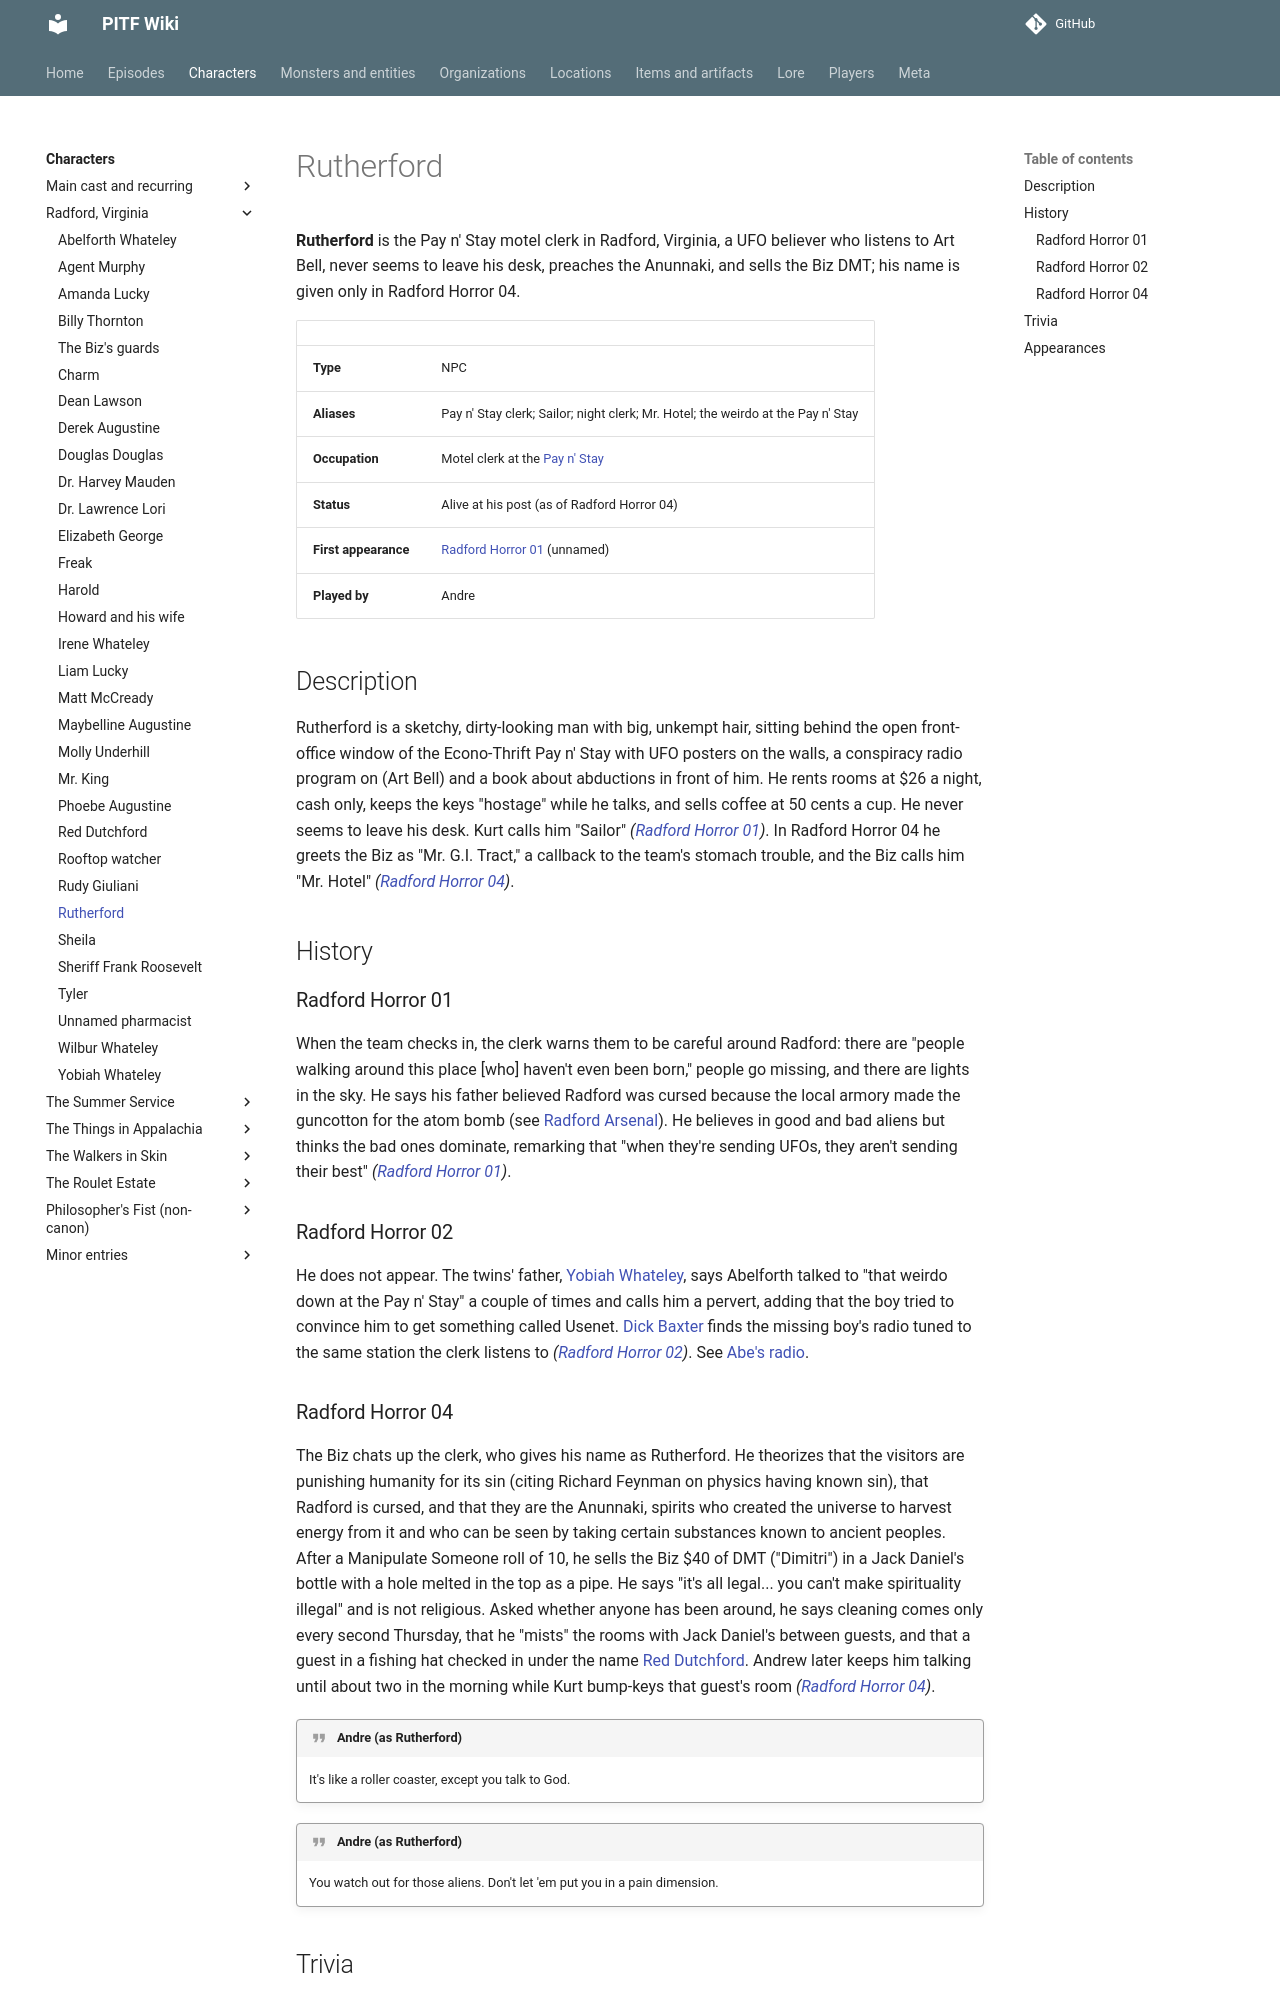

repository: AndreTInfante/pitf-wiki · page: characters/rutherford/index.html · generator: mkdocs

# Rutherford

**Rutherford** is the Pay n' Stay motel clerk in Radford, Virginia, a UFO believer who listens to Art Bell, never seems to leave his desk, preaches the Anunnaki, and sells the Biz DMT; his name is given only in Radford Horror 04.

| | |
|---|---|
| **Type** | NPC |
| **Aliases** | Pay n' Stay clerk; Sailor; night clerk; Mr. Hotel; the weirdo at the Pay n' Stay |
| **Occupation** | Motel clerk at the [Pay n' Stay](../locations/pay-n-stay.md) |
| **Status** | Alive at his post (as of Radford Horror 04) |
| **First appearance** | [Radford Horror 01](../episodes/radford-horror/01.md) (unnamed) |
| **Played by** | Andre |

## Description

Rutherford is a sketchy, dirty-looking man with big, unkempt hair, sitting behind the open front-office window of the Econo-Thrift Pay n' Stay with UFO posters on the walls, a conspiracy radio program on (Art Bell) and a book about abductions in front of him. He rents rooms at $26 a night, cash only, keeps the keys "hostage" while he talks, and sells coffee at 50 cents a cup. He never seems to leave his desk. Kurt calls him "Sailor" *([Radford Horror 01](../episodes/radford-horror/01.md))*. In Radford Horror 04 he greets the Biz as "Mr. G.I. Tract," a callback to the team's stomach trouble, and the Biz calls him "Mr. Hotel" *([Radford Horror 04](../episodes/radford-horror/04.md))*.

## History

### Radford Horror 01

When the team checks in, the clerk warns them to be careful around Radford: there are "people walking around this place [who] haven't even been born," people go missing, and there are lights in the sky. He says his father believed Radford was cursed because the local armory made the guncotton for the atom bomb (see [Radford Arsenal](../locations/radford-arsenal.md)). He believes in good and bad aliens but thinks the bad ones dominate, remarking that "when they're sending UFOs, they aren't sending their best" *([Radford Horror 01](../episodes/radford-horror/01.md))*.

### Radford Horror 02

He does not appear. The twins' father, [Yobiah Whateley](yobiah-whateley.md), says Abelforth talked to "that weirdo down at the Pay n' Stay" a couple of times and calls him a pervert, adding that the boy tried to convince him to get something called Usenet. [Dick Baxter](dick-baxter.md) finds the missing boy's radio tuned to the same station the clerk listens to *([Radford Horror 02](../episodes/radford-horror/02.md))*. See [Abe's radio](../items/abes-radio.md).
